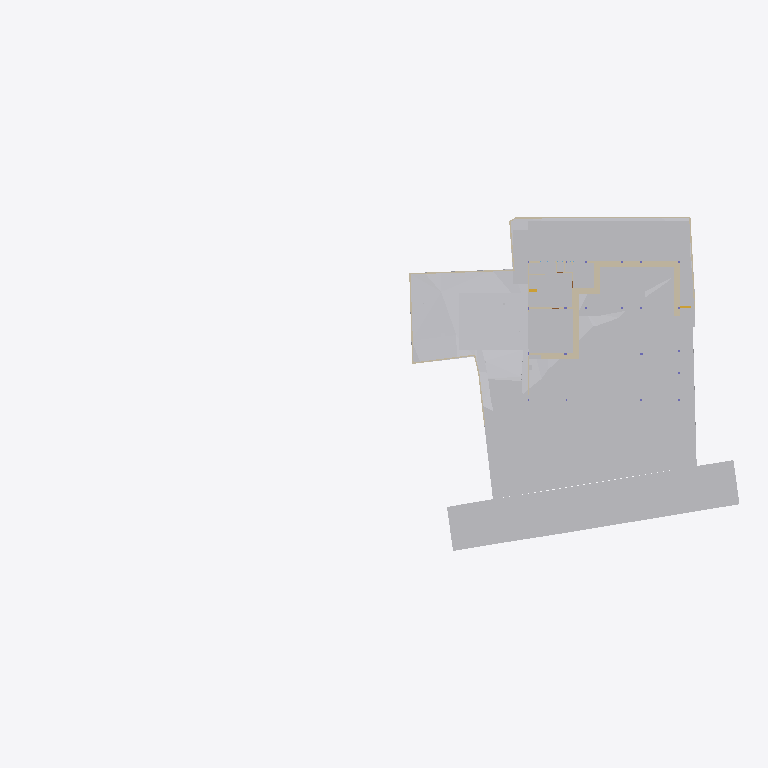
Plan cut of the same IFC building model at storey 'GF' (level -2.55 m, cut at -1.15 m), seen from above with north up, elements coloured by IFC class: 25 other elements (light grey), 24 walls (beige). Cut surfaces are drawn darker.
Extent 96.7 m × 45.5 m × 29.1 m (x, y, z). Storeys (10): Footing at -3.50 m; Site at -2.70 m; GF at -2.55 m; FF Lvl at 0.00 m; Plumbing at 0.00 m; Electrical at 0.00 m; FF at 0.45 m; FF Lintel at 3.15 m; schedule at 3.50 m; SF at 3.65 m. Elements (601): 132 IfcBeam, 79 IfcWall, 46 IfcPipeSegment, 45 IfcSlab, 43 IfcColumn, 40 IfcDoor, 37 IfcWindow, 30 IfcFurniture, 25 IfcEarthworksCut, 22 IfcGeographicElement, 18 IfcCovering, 17 IfcFooting.

HEADER;
FILE_DESCRIPTION(('ViewDefinition [CoordinationView]'),'2;1');
FILE_NAME('Manilal.ifc','2025-07-27T11:42:50+05:30',(),(),'IfcOpenShell 0.8.3-post1','Bonsai 0.8.3-post1','');
FILE_SCHEMA(('IFC4X3'));
ENDSEC;
DATA;
#1480=IFCPROJECT('2TuuvCHJz54PsFPcraEbH$',$,'My Project',$,$,$,$,(#3,#128),#1481);
#3305=IFCSITE('0lpfVeOW52QfroqLYyHNY2',$,'My Site',$,$,#26,$,$,$,$,$,$,$,$);
#3313=IFCBUILDING('0MzaWOaS178x5FMqOflU3C',$,'My Building',$,$,#25,$,$,$,$,$,$);
#2081=IFCBUILDINGSTOREY('09kFoqoxrCvB1_fcEsMZsQ',$,'FF',$,$,#217,$,$,$,$);
#2986=IFCBUILDINGSTOREY('0zoFHJ9PnFW80M$mIVDQW3',$,'GF',$,$,#14477,$,$,$,$);
#17145=IFCBUILDINGSTOREY('0MckaoTknA3edZMUNhTyAK',$,'SF',$,$,#17254,$,$,$,$);
#20035=IFCBUILDINGSTOREY('3LpnsPikv4mRTBpfC3WQtx',$,'FF Lvl',$,$,#20051,$,$,$,$);
#23582=IFCBUILDINGSTOREY('0DtUgpQ1b6nBmkLmvc_ehu',$,'FF Lintel',$,$,#23767,$,$,$,$);
#459032=IFCBUILDINGSTOREY('2nxT8wHGnDX9t8LjuK$yoz',$,'Footing',$,$,#459177,$,$,$,$);
#482732=IFCBUILDINGSTOREY('0qJiDzySr4lhgisX7t8beM',$,'Site',$,$,#482753,$,$,$,$);
#485569=IFCBUILDINGSTOREY('33UZQ2TSvAg8IY4x5QCp2i',$,'schedule',$,$,#490135,$,$,$,$);
#507278=IFCBUILDINGSTOREY('0fi$VcvNr0Zu6wnPuK6jDB',$,'Plumbing',$,$,#507299,$,$,$,$);
#531643=IFCBUILDINGSTOREY('2JRfeNnUP7R92jcKtKmwj5',$,'Electrical',$,$,#531659,$,$,$,$);
#457595=IFCGEOGRAPHICELEMENT('1mqx3WFMb0_xZzgY5_pKpf',$,'Site',$,$,$,#458342,$,.TERRAIN.);
#506523=IFCGEOGRAPHICELEMENT('20M0x6_hv1D8u5ftoKpVy3',$,'Road',$,$,$,#506537,$,.TERRAIN.);
#469019=IFCEARTHWORKSCUT('2Q_BpVgoH5UP4ov3lAq_Nd',$,'Cut',$,$,#469057,#469032,$,.BASE_EXCAVATION.);
#461213=IFCEARTHWORKSCUT('2x49TXK193K9MJc3CK9x_n',$,'Cut',$,$,#461251,#461226,$,.BASE_EXCAVATION.);
#472415=IFCEARTHWORKSFILL('0SId10rUP56RfmvaC9ti3V',$,'Cube',$,$,#473530,#472425,$,.SLOPEFILL.);
#459974=IFCEARTHWORKSCUT('1orBtrQ6r9QBXstUuMTyak',$,'Cut',$,$,#462420,#459987,$,.BASE_EXCAVATION.);
#460540=IFCEARTHWORKSCUT('3NfQzW2p90kemh8IGcUxhf',$,'roader',$,$,#461135,#461124,$,.PAVEMENTMILLING.);
#483723=IFCEARTHWORKSCUT('0lv4XU7zX8PPDYPdO7aOdg',$,'Cut',$,$,#483779,#483736,$,.BASE_EXCAVATION.);
#483793=IFCEARTHWORKSCUT('3gyAx8JZbCZQsI6FN6xhKy',$,'Cut',$,$,#483831,#483806,$,.BASE_EXCAVATION.);
#469330=IFCEARTHWORKSCUT('01J8VwQ8f08gmXDrlhIlzq',$,'Cut',$,$,#469399,#469343,$,.BASE_EXCAVATION.);
#471956=IFCEARTHWORKSCUT('064wt44Qr018YjnvVkk4J1',$,'Cut',$,$,#472003,#471969,$,.BASE_EXCAVATION.);
#472474=IFCWALL('1moSAGyaj6X9dKOrtxI8Fe',$,'Wall',$,$,#473379,#472485,$,$);
#472075=IFCEARTHWORKSCUT('3P_ZVV06j60u6$ptV0zgAt',$,'Cut',$,$,#472104,#472088,$,.BASE_EXCAVATION.);
#93186=IFCVEHICLE('09kCGSf$LDBwv0agp2PRhM',$,'Vehicle',$,$,#245794,#93199,$,$);
#19398=IFCVEHICLE('0rzGDxo0H1CRYsT$ARQpVS',$,'Vehicle',$,$,#245789,#19411,$,$);
#473249=IFCWALL('1KbxXSTQH2teyECKGpd9D2',$,'Wall',$,$,#473423,#473260,$,$);
#483597=IFCEARTHWORKSCUT('1t$VJ4$o90evgf8hngEw3O',$,'Cut',$,$,#483635,#483610,$,.BASE_EXCAVATION.);
#483684=IFCEARTHWORKSCUT('3NGXkKzmP9mwmT7XBm4eTA',$,'Cut',$,$,#483784,#483697,$,.BASE_EXCAVATION.);
#473312=IFCWALL('0D7izqDE9Fp8sOi_qFuCii',$,'Wall',$,$,#473361,#473323,$,$);
#229124=IFCWALL('3MfSYaOiTA4AjSKpPvRhyi',$,'Wall',$,$,#395482,#229135,$,$);
#170412=IFCWALL('02QSUeXF96zws6rSEwOtxB',$,'Wall',$,$,#471821,#170423,$,$);
#473463=IFCWALL('1GppCG6LrDywOQqWlDzPYg',$,'Wall',$,$,#501941,#473474,$,$);
#483346=IFCEARTHWORKSCUT('3CVsSk1n15tOTdxMSAWwV$',$,'Cut',$,$,#483587,#483359,$,.BASE_EXCAVATION.);
#28186=IFCWALL('2UlyJbGOL47vem9W3W5T7b',$,'Wall',$,$,#214889,#28197,$,$);
#469628=IFCEARTHWORKSCUT('3KiEpGBc11ZuQOzkAXEcMN',$,'Cut',$,$,#470197,#469641,$,.BASE_EXCAVATION.);
#14810=IFCWALL('1YbjuILpv4AxLe7Ucp54z8',$,'Wall',$,$,#501924,#14821,$,$);
#214630=IFCWALL('1v3BeDslv3W8LfR3WiqTEd',$,'Wall',$,$,#214830,#214641,$,$);
#469738=IFCEARTHWORKSCUT('2CFy$zORXCoR3tq$xUvFLs',$,'Cut',$,$,#470187,#469751,$,.BASE_EXCAVATION.);
#469796=IFCEARTHWORKSCUT('1xOkX0EnbDXe45unux$M5M',$,'Cut',$,$,#470182,#469809,$,.BASE_EXCAVATION.);
#469680=IFCEARTHWORKSCUT('3DH8AXGtr84A1S6fSLl6R5',$,'Cut',$,$,#470202,#469693,$,.BASE_EXCAVATION.);
#469709=IFCEARTHWORKSCUT('24tjs_WczFGx2s92wm5ufQ',$,'Cut',$,$,#470177,#469722,$,.BASE_EXCAVATION.);
#469762=IFCEARTHWORKSCUT('2c4gnIr3v1nAQHoHaKZ1p7',$,'Cut',$,$,#470192,#469775,$,.BASE_EXCAVATION.);
#395961=IFCWALL('2oTy5UOG136OtM3IP_qiPs',$,'Wall',$,$,#396036,#395972,$,$);
#472782=IFCWALL('2FqYND$9X5M9fHaixjCXYh',$,'Wall',$,$,#473026,#472793,$,$);
#186191=IFCWALL('1Esm3AND1CI8J4fqgYsqen',$,'Wall',$,$,#469490,#186202,$,$);
#469571=IFCEARTHWORKSCUT('2IfjuX05L3Q9F73mkLJFNM',$,'Cut',$,$,#469627,#469584,$,.BASE_EXCAVATION.);
#473027=IFCWALL('2zFLYjvBr64PEv0Q0wA1WK',$,'Wall',$,$,#473235,#473038,$,$);
#14894=IFCWALL('3LM7Pm6Iv8$Bf3kD16vEYX',$,'Wall',$,$,#501868,#14905,$,$);
#27353=IFCWALL('2Y2Bm57Cb8Exxz7st0aRUc',$,'Wall',$,$,#214921,#27364,$,$);
#30905=IFCWALL('0J9S4Srlb1MOsgNvH90_Ni',$,'Wall',$,$,#470610,#30916,$,$);
#27060=IFCWALL('10l$0x7lzBbBMMGF1qxI0s',$,'Wall',$,$,#27511,#27071,$,$);
#28224=IFCWALL('10RvTK_K97Xg3Zon6pJwxP',$,'Wall',$,$,#229504,#28235,$,$);
#101546=IFCWALL('0Rf_6ET3jB1A$TE_PSB8cB',$,'Wall',$,$,#471955,#101557,$,$);
#322899=IFCWALL('301zTpBY56QRbhbSgqyTtD',$,'Wall',$,$,#471924,#322910,$,$);
#483636=IFCEARTHWORKSCUT('0sikzQoBLANAJbN4DYsZsL',$,'Cut',$,$,#483674,#483649,$,.BASE_EXCAVATION.);
#475030=IFCWALL('0P8jPYbMTBahN2mQMeo_4L',$,'Wall',$,$,#475078,#475041,$,$);
#29467=IFCWALL('2U66_ERPrD$A$2PTOc1bPA',$,'Wall',$,$,#452475,#29478,$,$);
#496302=IFCWALL('1skRZA3gDArPLyHJ1xBWOA',$,'Wall',$,$,#498243,#496313,$,$);
#322727=IFCWALL('0NXfgi9BT5$x6dqiz38cKQ',$,'Wall',$,$,#497684,#322738,$,$);
ENDSEC;
